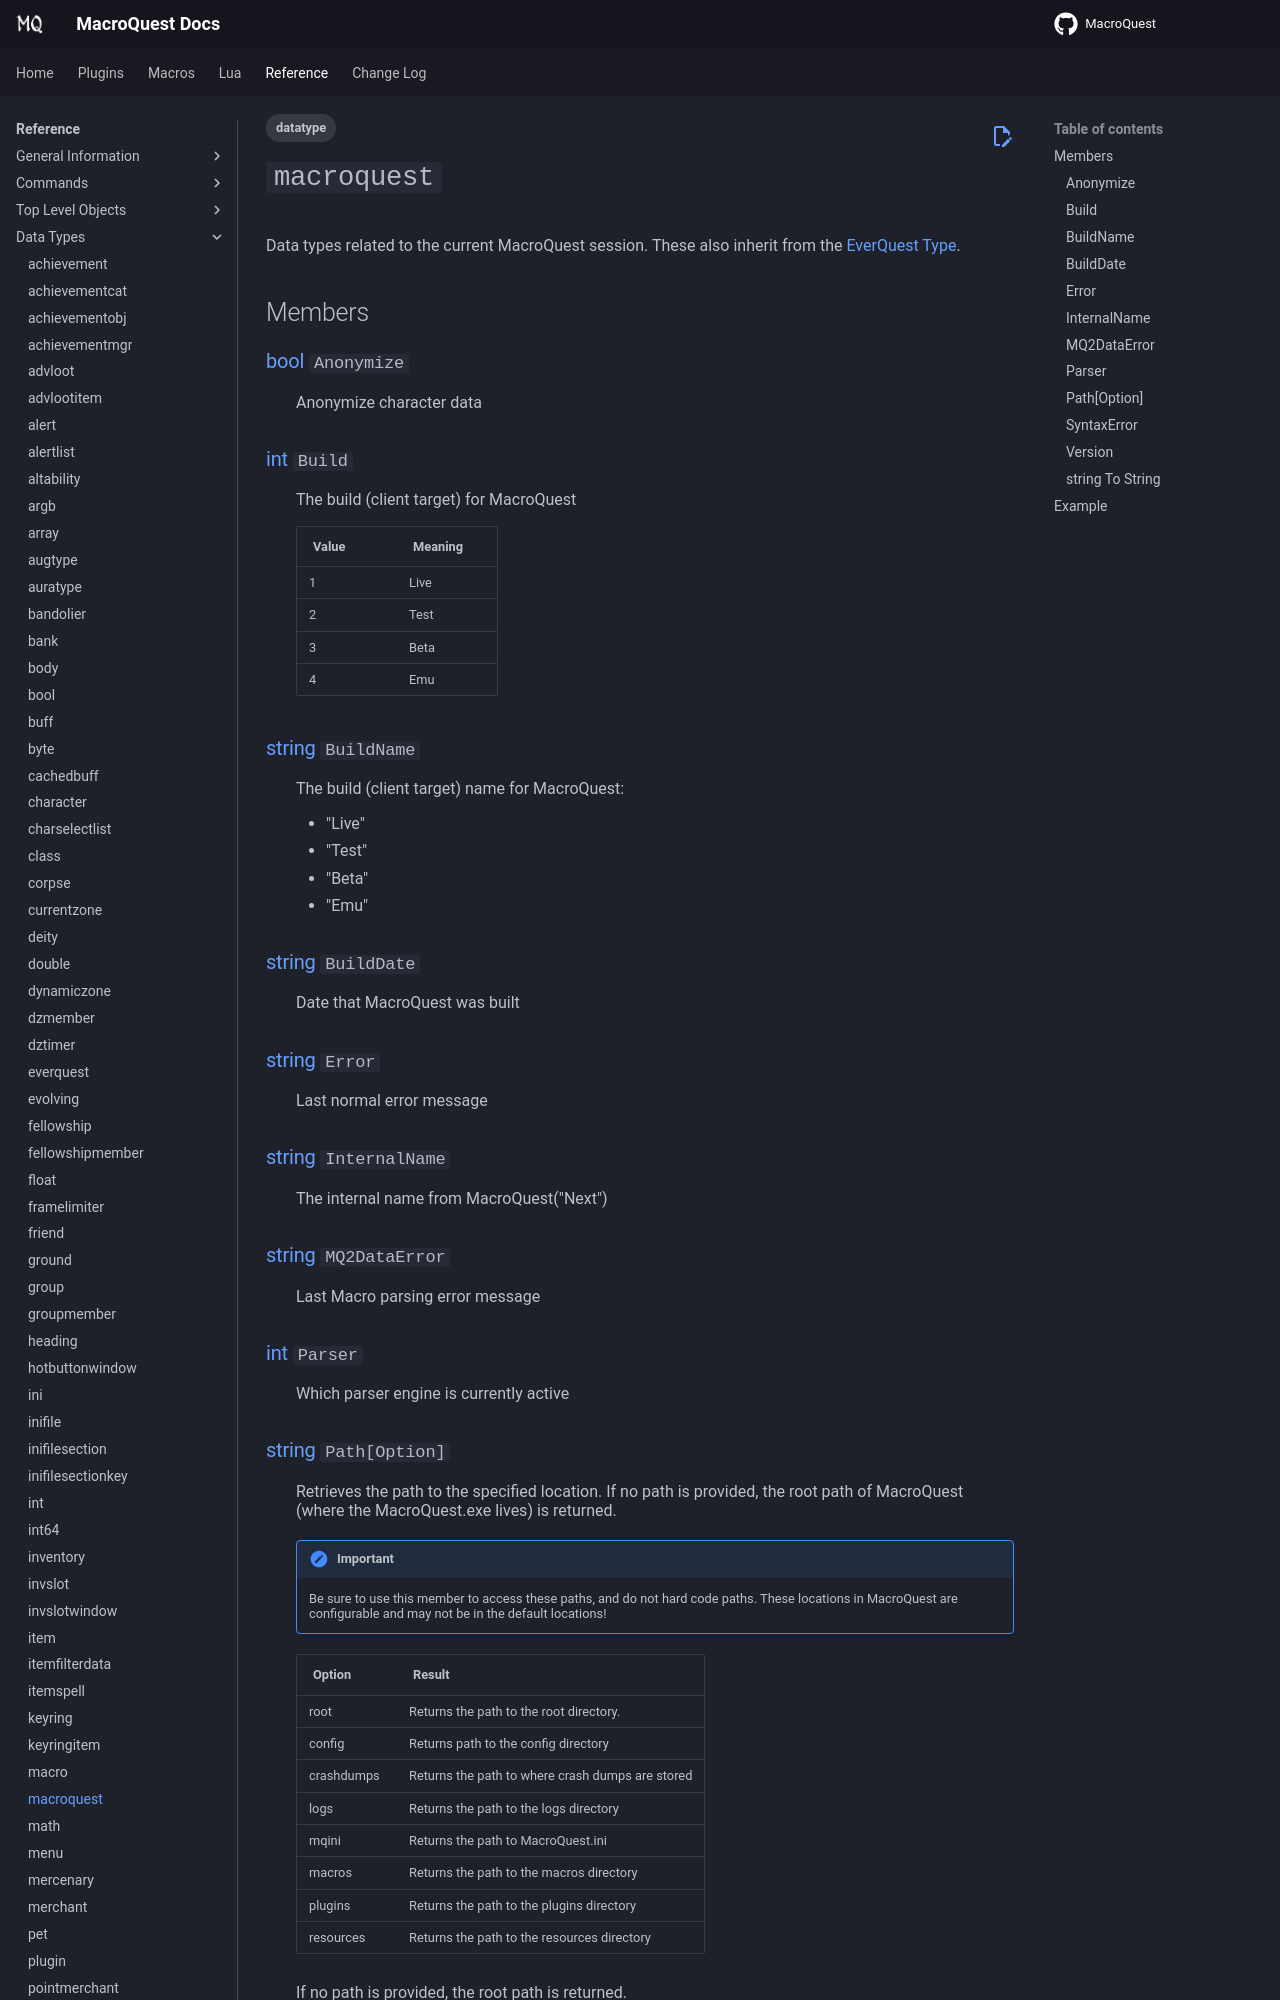

repository: macroquest/docs · page: reference/data-types/datatype-macroquest/index.html · generator: jekyll

---
tags:
    - datatype
---
# `macroquest`

<!--dt-desc-start-->
Data types related to the current MacroQuest session.  These also inherit from the [EverQuest Type](datatype-everquest.md).
<!--dt-desc-end-->
## Members
<!--dt-members-start-->
### {{ renderMember(type='bool', name='Anonymize') }}

:   Anonymize character data

### {{ renderMember(type='int', name='Build') }}

:   The build (client target) for MacroQuest

    | Value | Meaning |
    | :--- | :--- |
    | 1 | Live |
    | 2 | Test |
    | 3 | Beta |
    | 4 | Emu |

### {{ renderMember(type='string', name='BuildName') }}

:   The build (client target) name for MacroQuest:

    - "Live"
    - "Test"
    - "Beta"
    - "Emu"

### {{ renderMember(type='string', name='BuildDate') }}

:   Date that MacroQuest was built

### {{ renderMember(type='string', name='Error') }}

:   Last normal error message

### {{ renderMember(type='string', name='InternalName') }}

:   The internal name from MacroQuest("Next")

### {{ renderMember(type='string', name='MQ2DataError') }}

:   Last Macro parsing error message

### {{ renderMember(type='int', name='Parser') }}

:   Which parser engine is currently active
